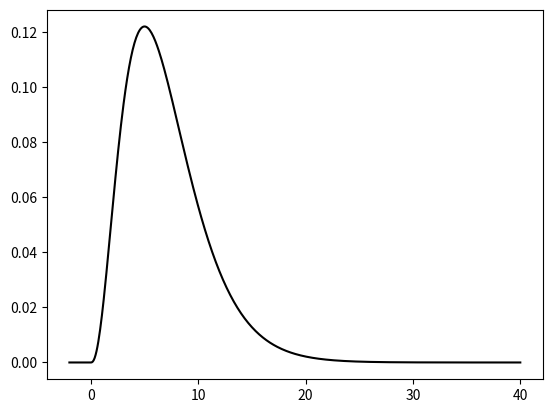

Python code for this plot:

# 라이브러리 호출
import pandas as pd
import numpy as np

# 확률분포표 작성
probability = pd.DataFrame({'x' : [2, 3, 4, 5, 6, 7, 8, 9, 10, 11, 12],
                            'prob' : [1/36, 2/36, 3/36, 4/36, 5/36, 6/36, 5/36, 4/36, 3/36, 2/36 ,1/36]})
probability

# Q1. E[X] =?, Var(X) = ?, # 7, 5.8333
E_x = sum(probability['x'] * probability['prob'])
E_x

# Var(x) = E(x^2) - (E_x)^2
probability['x^2'] = probability['x'] ** 2 
Var = sum(probability['x^2'] *  probability['prob']) - (E_x)**2
Var

# Q2. 2X+3의 기댓값, 표준편차? # 17, 4.83
# E[2x+3]
probability['2x+3'] = 2 * probability['x'] + 3
E_2x_plus_3 = sum(probability['2x+3'] * probability['prob'])
E_2x_plus_3

# Var(2x+3)
probability['(2x+3)^2'] = probability['2x+3'] ** 2
Var_2x_plus_3 = sum(probability['(2x+3)^2'] * probability['prob']) - (E_2x_plus_3)**2
Var_2x_plus_3

# std(2x+3)
std_2x_plus_3 = np.sqrt(Var_2x_plus_3)
std_2x_plus_3

# =======================

import numpy as np
import pandas as pd

# 1
X = np.arange(2, 13, 1)
p = np.array([1/36, 2/36, 3/36, 4/36, 5/36, 6/36, 5/36, 4/36, 3/36, 2/36, 1/36])

E = sum(X * p)
V = sum((X ** 2) * p) - (E ** 2)

# 2
X2 = (2 * X) + 3

E2 = sum(X2 * p)
V2 = sum((X2 ** 2) * p) - (E2 ** 2)
std = np.sqrt(V2)

# =======================

from scipy.stats import binom
sum(binom.pmf(np.arange(7,15), 20, 0.45))
binom.cdf(14, 20, 0.45) - binom.cdf(6, 20, 0.45)

# P(X > 24) =?
from scipy.stats import norm
1- norm.cdf(24, loc = 30, scale = 4)

# ===================
#표본 8개 뽑고 표본 평균 X_VAR
#P(28 < X_VAR < 29.7) =?

# x_var ~ N (30, 4^2/8)
a = norm.cdf(29.7, loc = 30, scale = np.sqrt(4**2/8))
b = norm.cdf(28, loc = 30, scale = np.sqrt(4**2/8))
a-b

# 결언니 코드 
# 표본을 8개 뽑아서 표본평균 X_bar 계산
# P(28 < X_bar < 29.7) = ?

sample_8 = norm.rvs(loc=30, scale=4, size=8, random_state = 2024)
X_bar_E = sum(sample_8) / len(sample_8)
X_bar_V = sum((sample_8 - X_bar_E)**2)/len(sample_8)
X_bar_s = np.sqrt(X_bar_V)

# 표본 X_bar는 N(X_bar_E, X_bar_s ^ 2)인 정규분포를 따른다.
norm.cdf(29.7, X_bar_E, X_bar_s) -  norm.cdf(28, X_bar_E, X_bar_s)



# 자유도 7인 카이제곱분포 확률밀도 함수 그리기
from scipy.stats import chi2
import matplotlib.pyplot as plt

k = np.linspace(-2, 40, 500)
y = chi2.pdf(k, df = 7)
plt.plot(k, y, color="black")







